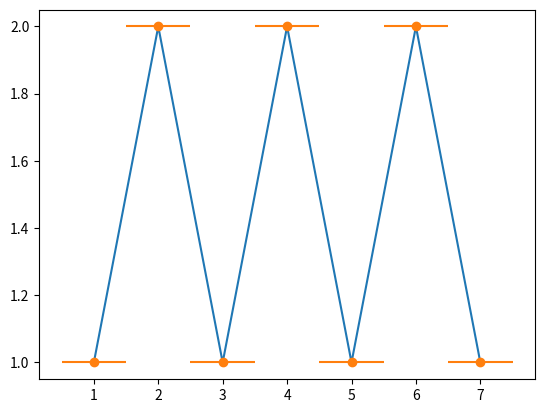

Here is the Python script that generated this plot:
# importing matplotlib
import matplotlib.pyplot as plt

# making a simple plot
x =[1, 2, 3, 4, 5, 6, 7]
y =[1, 2, 1, 2, 1, 2, 1]

# creating error
x_error = 0.5

# ploting graph
plt.plot(x, y)
plt.errorbar(x, y,
			xerr = x_error,
			fmt ='o')
